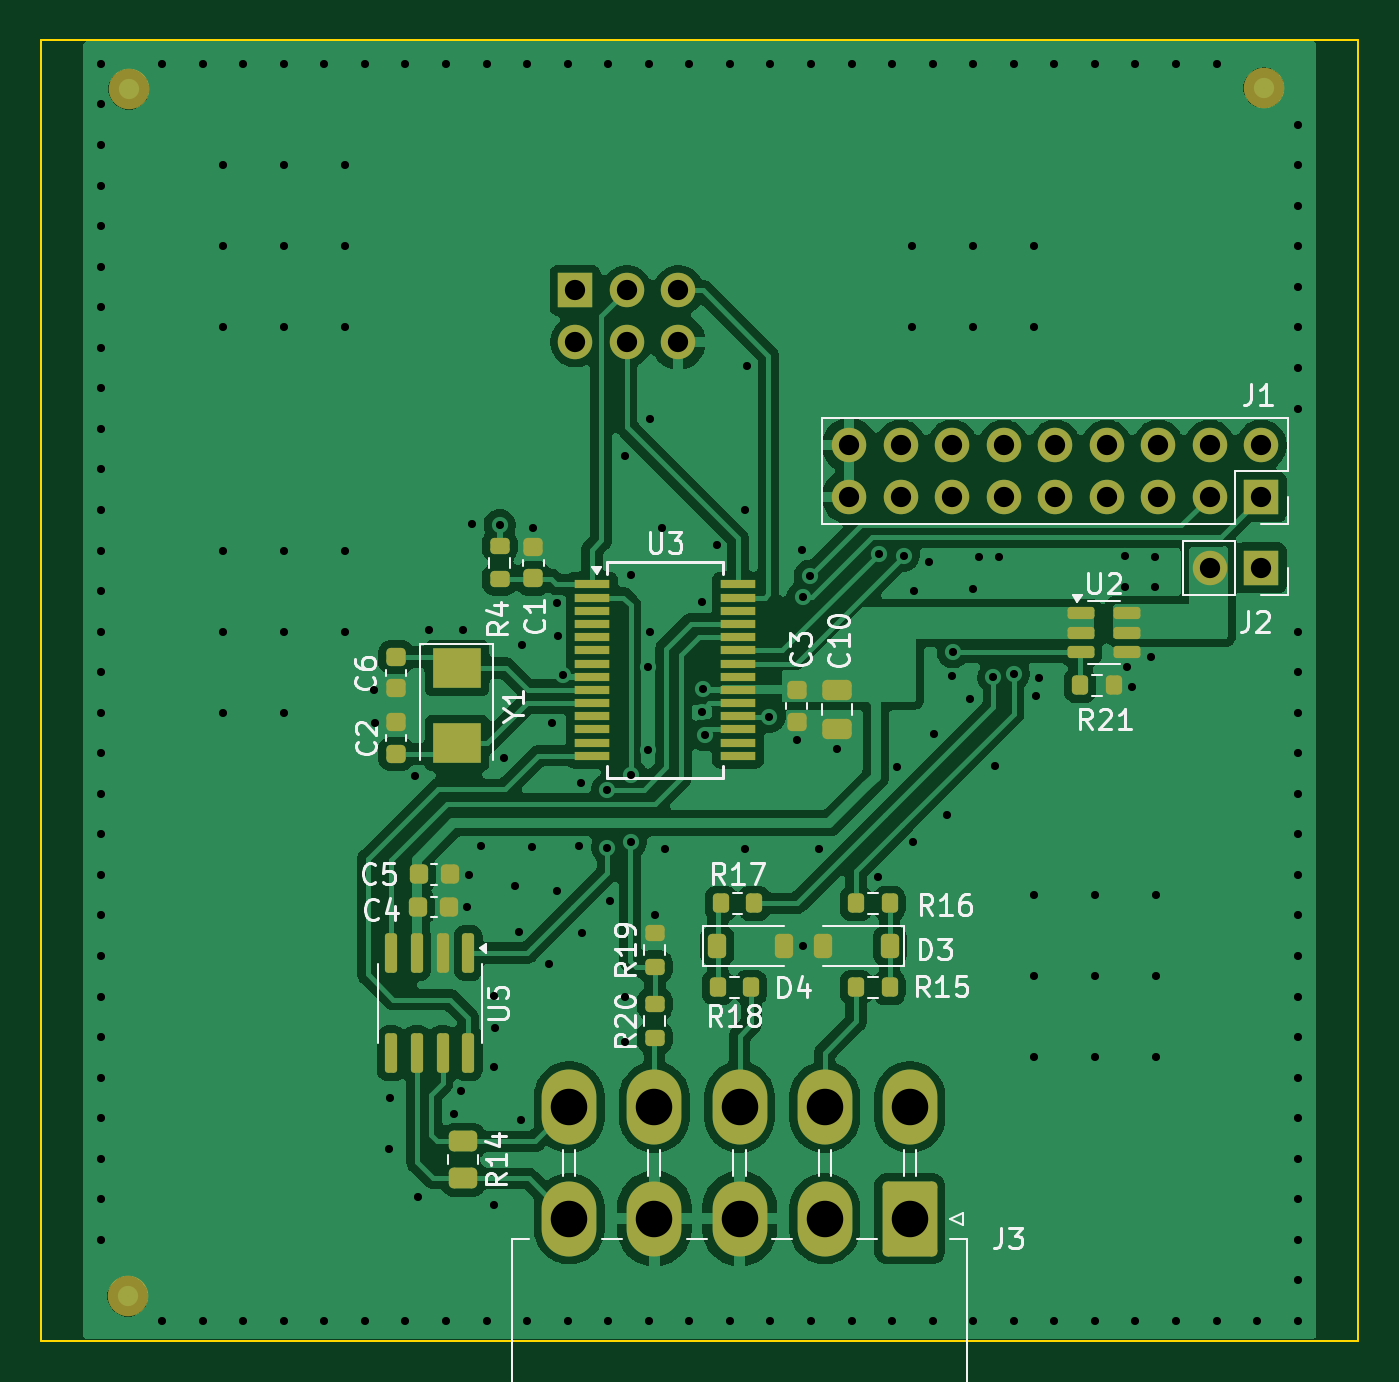
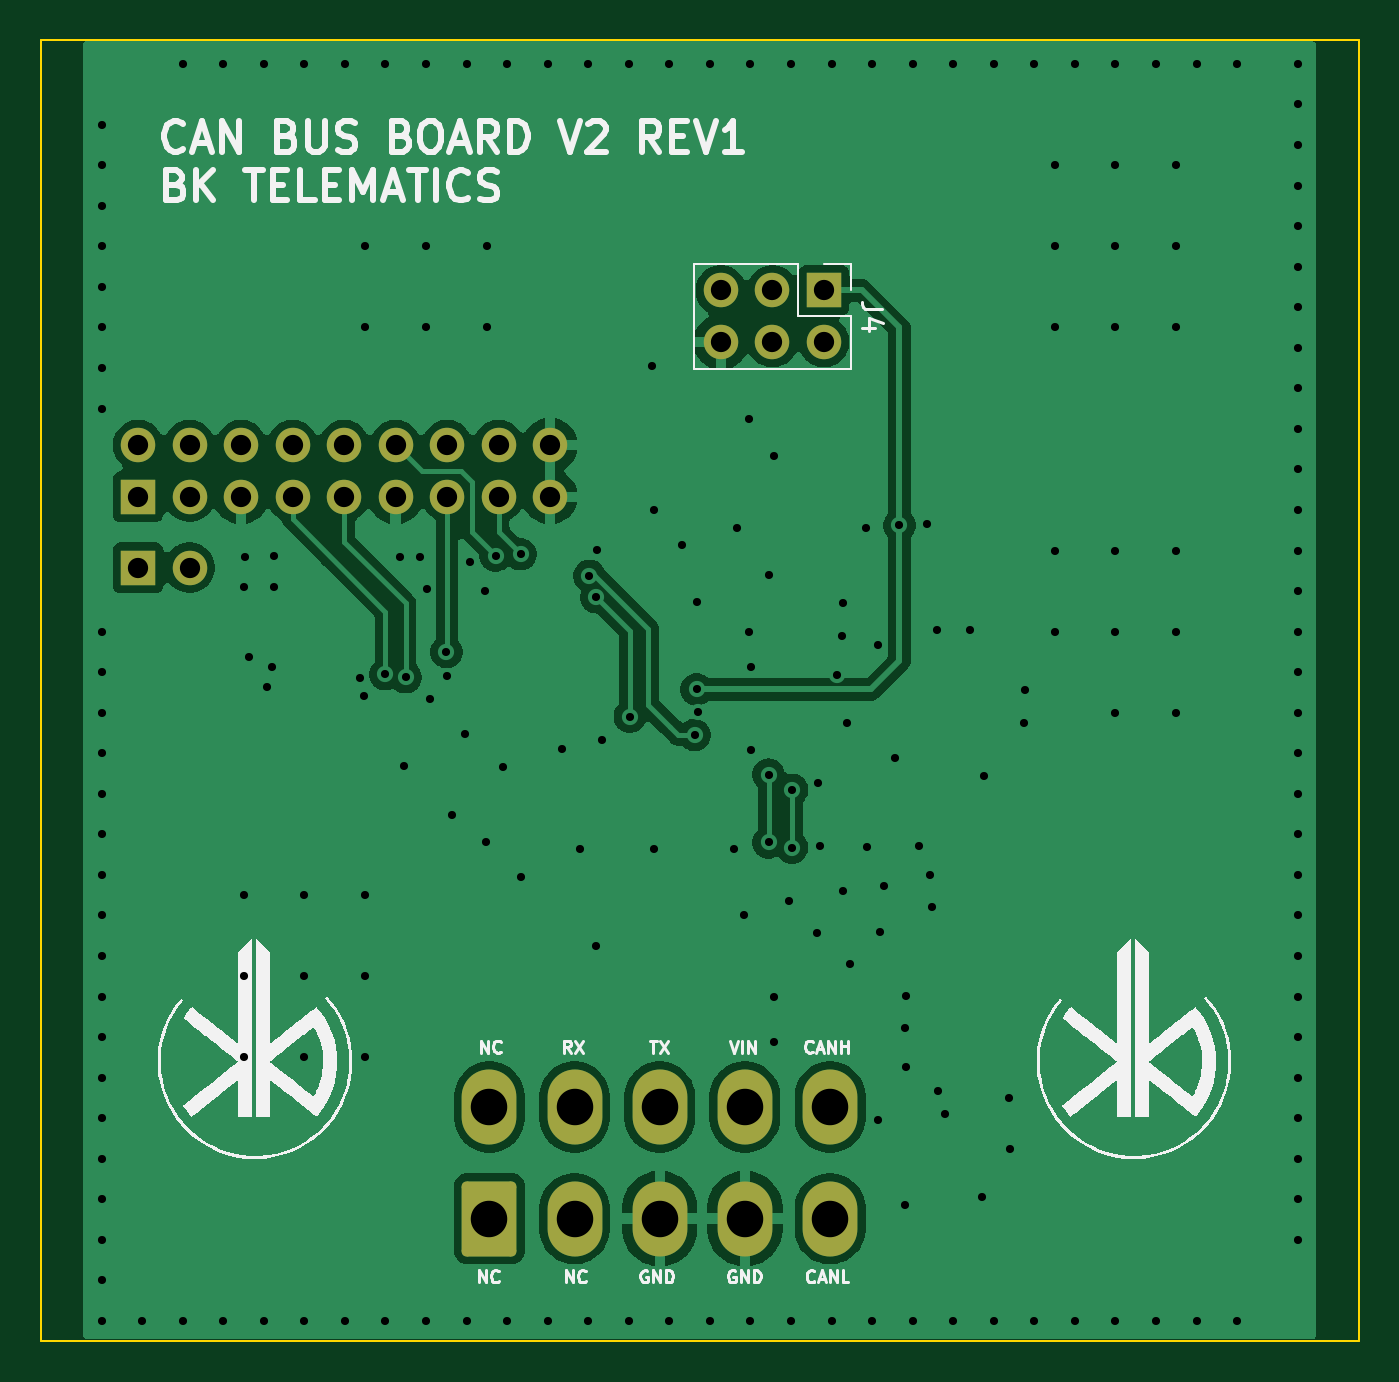
Circuit board: 11 layer files. Board 65.0 x 64.2 mm.
- bottom_copper: bk_can_bus_extension_v2-B_Cu.gbr (79289 bytes)
- bottom_mask: bk_can_bus_extension_v2-B_Mask.gbr (2344 bytes)
- paste: bk_can_bus_extension_v2-B_Paste.gbr (539 bytes)
- bottom_silk: bk_can_bus_extension_v2-B_Silkscreen.gbr (49478 bytes)
- outline: bk_can_bus_extension_v2-Edge_Cuts.gbr (702 bytes)
- top_copper: bk_can_bus_extension_v2-F_Cu.gbr (142649 bytes)
- top_mask: bk_can_bus_extension_v2-F_Mask.gbr (6786 bytes)
- paste: bk_can_bus_extension_v2-F_Paste.gbr (5328 bytes)
- top_silk: bk_can_bus_extension_v2-F_Silkscreen.gbr (38611 bytes)
- drill: bk_can_bus_extension_v2-NPTH.drl (305 bytes)
- drill: bk_can_bus_extension_v2-PTH.drl (4751 bytes)

=== bottom_copper: bk_can_bus_extension_v2-B_Cu.gbr (79289 bytes, source omitted) ===
=== bottom_mask: bk_can_bus_extension_v2-B_Mask.gbr (2344 bytes, source withheld) ===
=== paste: bk_can_bus_extension_v2-B_Paste.gbr ===
G04 #@! TF.GenerationSoftware,KiCad,Pcbnew,9.0.0-rc2-6-ga1fa0bdb0b*
G04 #@! TF.CreationDate,2025-01-23T13:26:01+02:00*
G04 #@! TF.ProjectId,bk_can_bus_extension_v2,626b5f63-616e-45f6-9275-735f65787465,Rev 4*
G04 #@! TF.SameCoordinates,Original*
G04 #@! TF.FileFunction,Paste,Bot*
G04 #@! TF.FilePolarity,Positive*
%FSLAX46Y46*%
G04 Gerber Fmt 4.6, Leading zero omitted, Abs format (unit mm)*
G04 Created by KiCad (PCBNEW 9.0.0-rc2-6-ga1fa0bdb0b) date 2025-01-23 13:26:01*
%MOMM*%
%LPD*%
G01*
G04 APERTURE LIST*
G04 APERTURE END LIST*
M02*

=== bottom_silk: bk_can_bus_extension_v2-B_Silkscreen.gbr (49478 bytes, source omitted) ===
=== outline: bk_can_bus_extension_v2-Edge_Cuts.gbr ===
G04 #@! TF.GenerationSoftware,KiCad,Pcbnew,9.0.0-rc2-6-ga1fa0bdb0b*
G04 #@! TF.CreationDate,2025-01-23T13:26:01+02:00*
G04 #@! TF.ProjectId,bk_can_bus_extension_v2,626b5f63-616e-45f6-9275-735f65787465,Rev 4*
G04 #@! TF.SameCoordinates,Original*
G04 #@! TF.FileFunction,Profile,NP*
%FSLAX46Y46*%
G04 Gerber Fmt 4.6, Leading zero omitted, Abs format (unit mm)*
G04 Created by KiCad (PCBNEW 9.0.0-rc2-6-ga1fa0bdb0b) date 2025-01-23 13:26:01*
%MOMM*%
%LPD*%
G01*
G04 APERTURE LIST*
G04 #@! TA.AperFunction,Profile*
%ADD10C,0.100000*%
G04 #@! TD*
G04 APERTURE END LIST*
D10*
X129050000Y-70850000D02*
X194050000Y-70850000D01*
X194050000Y-135050000D01*
X129050000Y-135050000D01*
X129050000Y-70850000D01*
M02*

=== top_copper: bk_can_bus_extension_v2-F_Cu.gbr (142649 bytes, source omitted) ===
=== top_mask: bk_can_bus_extension_v2-F_Mask.gbr (6786 bytes, source omitted) ===
=== paste: bk_can_bus_extension_v2-F_Paste.gbr ===
G04 #@! TF.GenerationSoftware,KiCad,Pcbnew,9.0.0-rc2-6-ga1fa0bdb0b*
G04 #@! TF.CreationDate,2025-01-23T13:26:01+02:00*
G04 #@! TF.ProjectId,bk_can_bus_extension_v2,626b5f63-616e-45f6-9275-735f65787465,Rev 4*
G04 #@! TF.SameCoordinates,Original*
G04 #@! TF.FileFunction,Paste,Top*
G04 #@! TF.FilePolarity,Positive*
%FSLAX46Y46*%
G04 Gerber Fmt 4.6, Leading zero omitted, Abs format (unit mm)*
G04 Created by KiCad (PCBNEW 9.0.0-rc2-6-ga1fa0bdb0b) date 2025-01-23 13:26:01*
%MOMM*%
%LPD*%
G01*
G04 APERTURE LIST*
G04 Aperture macros list*
%AMRoundRect*
0 Rectangle with rounded corners*
0 $1 Rounding radius*
0 $2 $3 $4 $5 $6 $7 $8 $9 X,Y pos of 4 corners*
0 Add a 4 corners polygon primitive as box body*
4,1,4,$2,$3,$4,$5,$6,$7,$8,$9,$2,$3,0*
0 Add four circle primitives for the rounded corners*
1,1,$1+$1,$2,$3*
1,1,$1+$1,$4,$5*
1,1,$1+$1,$6,$7*
1,1,$1+$1,$8,$9*
0 Add four rect primitives between the rounded corners*
20,1,$1+$1,$2,$3,$4,$5,0*
20,1,$1+$1,$4,$5,$6,$7,0*
20,1,$1+$1,$6,$7,$8,$9,0*
20,1,$1+$1,$8,$9,$2,$3,0*%
G04 Aperture macros list end*
%ADD10RoundRect,0.225000X-0.225000X-0.250000X0.225000X-0.250000X0.225000X0.250000X-0.225000X0.250000X0*%
%ADD11RoundRect,0.250000X-0.450000X0.262500X-0.450000X-0.262500X0.450000X-0.262500X0.450000X0.262500X0*%
%ADD12R,2.400000X2.000000*%
%ADD13RoundRect,0.200000X-0.200000X-0.275000X0.200000X-0.275000X0.200000X0.275000X-0.200000X0.275000X0*%
%ADD14RoundRect,0.150000X-0.150000X0.825000X-0.150000X-0.825000X0.150000X-0.825000X0.150000X0.825000X0*%
%ADD15RoundRect,0.200000X0.200000X0.275000X-0.200000X0.275000X-0.200000X-0.275000X0.200000X-0.275000X0*%
%ADD16RoundRect,0.225000X-0.250000X0.225000X-0.250000X-0.225000X0.250000X-0.225000X0.250000X0.225000X0*%
%ADD17R,1.750000X0.450000*%
%ADD18RoundRect,0.225000X-0.225000X-0.375000X0.225000X-0.375000X0.225000X0.375000X-0.225000X0.375000X0*%
%ADD19RoundRect,0.225000X0.250000X-0.225000X0.250000X0.225000X-0.250000X0.225000X-0.250000X-0.225000X0*%
%ADD20RoundRect,0.200000X0.275000X-0.200000X0.275000X0.200000X-0.275000X0.200000X-0.275000X-0.200000X0*%
%ADD21RoundRect,0.150000X-0.512500X-0.150000X0.512500X-0.150000X0.512500X0.150000X-0.512500X0.150000X0*%
%ADD22RoundRect,0.250000X-0.475000X0.250000X-0.475000X-0.250000X0.475000X-0.250000X0.475000X0.250000X0*%
%ADD23RoundRect,0.200000X-0.275000X0.200000X-0.275000X-0.200000X0.275000X-0.200000X0.275000X0.200000X0*%
%ADD24RoundRect,0.225000X0.225000X0.375000X-0.225000X0.375000X-0.225000X-0.375000X0.225000X-0.375000X0*%
G04 APERTURE END LIST*
D10*
G04 #@! TO.C,C5*
X147695000Y-112025000D03*
X149245000Y-112025000D03*
G04 #@! TD*
D11*
G04 #@! TO.C,R14*
X149900000Y-125187500D03*
X149900000Y-127012500D03*
G04 #@! TD*
D12*
G04 #@! TO.C,Y1*
X149590000Y-101840000D03*
X149590000Y-105540000D03*
G04 #@! TD*
D13*
G04 #@! TO.C,R17*
X162600000Y-113450000D03*
X164250000Y-113450000D03*
G04 #@! TD*
D14*
G04 #@! TO.C,U5*
X150150000Y-115900000D03*
X148880000Y-115900000D03*
X147610000Y-115900000D03*
X146340000Y-115900000D03*
X146340000Y-120850000D03*
X147610000Y-120850000D03*
X148880000Y-120850000D03*
X150150000Y-120850000D03*
G04 #@! TD*
D15*
G04 #@! TO.C,R16*
X170925000Y-113450000D03*
X169275000Y-113450000D03*
G04 #@! TD*
D16*
G04 #@! TO.C,C3*
X166350000Y-102950000D03*
X166350000Y-104500000D03*
G04 #@! TD*
D17*
G04 #@! TO.C,U3*
X156250000Y-97725000D03*
X156250000Y-98375000D03*
X156250000Y-99025000D03*
X156250000Y-99675000D03*
X156250000Y-100325000D03*
X156250000Y-100975000D03*
X156250000Y-101625000D03*
X156250000Y-102275000D03*
X156250000Y-102925000D03*
X156250000Y-103575000D03*
X156250000Y-104225000D03*
X156250000Y-104875000D03*
X156250000Y-105525000D03*
X156250000Y-106175000D03*
X163450000Y-106175000D03*
X163450000Y-105525000D03*
X163450000Y-104875000D03*
X163450000Y-104225000D03*
X163450000Y-103575000D03*
X163450000Y-102925000D03*
X163450000Y-102275000D03*
X163450000Y-101625000D03*
X163450000Y-100975000D03*
X163450000Y-100325000D03*
X163450000Y-99675000D03*
X163450000Y-99025000D03*
X163450000Y-98375000D03*
X163450000Y-97725000D03*
G04 #@! TD*
D18*
G04 #@! TO.C,D4*
X162425000Y-115550000D03*
X165725000Y-115550000D03*
G04 #@! TD*
D19*
G04 #@! TO.C,C1*
X153350000Y-97425000D03*
X153350000Y-95875000D03*
G04 #@! TD*
D13*
G04 #@! TO.C,R21*
X180325000Y-102700000D03*
X181975000Y-102700000D03*
G04 #@! TD*
D20*
G04 #@! TO.C,R20*
X159350000Y-120075000D03*
X159350000Y-118425000D03*
G04 #@! TD*
D15*
G04 #@! TO.C,R18*
X164100000Y-117600000D03*
X162450000Y-117600000D03*
G04 #@! TD*
D16*
G04 #@! TO.C,C6*
X146580000Y-101300000D03*
X146580000Y-102850000D03*
G04 #@! TD*
D10*
G04 #@! TO.C,C4*
X147670000Y-113625000D03*
X149220000Y-113625000D03*
G04 #@! TD*
D19*
G04 #@! TO.C,C2*
X146580000Y-106080000D03*
X146580000Y-104530000D03*
G04 #@! TD*
D13*
G04 #@! TO.C,R15*
X169275000Y-117600000D03*
X170925000Y-117600000D03*
G04 #@! TD*
D21*
G04 #@! TO.C,U2*
X180350000Y-99150000D03*
X180350000Y-100100000D03*
X180350000Y-101050000D03*
X182625000Y-101050000D03*
X182625000Y-100100000D03*
X182625000Y-99150000D03*
G04 #@! TD*
D22*
G04 #@! TO.C,C10*
X168350000Y-102950000D03*
X168350000Y-104850000D03*
G04 #@! TD*
D23*
G04 #@! TO.C,R4*
X151700000Y-95825000D03*
X151700000Y-97475000D03*
G04 #@! TD*
D24*
G04 #@! TO.C,D3*
X170950000Y-115550000D03*
X167650000Y-115550000D03*
G04 #@! TD*
D20*
G04 #@! TO.C,R19*
X159350000Y-116575000D03*
X159350000Y-114925000D03*
G04 #@! TD*
M02*

=== top_silk: bk_can_bus_extension_v2-F_Silkscreen.gbr (38611 bytes, source omitted) ===
=== drill: bk_can_bus_extension_v2-NPTH.drl ===
M48
; DRILL file {KiCad 9.0.0-rc2-6-ga1fa0bdb0b} date 2025-01-23T13:26:04+0200
; FORMAT={-:-/ absolute / metric / decimal}
; #@! TF.CreationDate,2025-01-23T13:26:04+02:00
; #@! TF.GenerationSoftware,Kicad,Pcbnew,9.0.0-rc2-6-ga1fa0bdb0b
; #@! TF.FileFunction,NonPlated,1,2,NPTH
FMAT,2
METRIC
%
G90
G05
M30

=== drill: bk_can_bus_extension_v2-PTH.drl ===
M48
; DRILL file {KiCad 9.0.0-rc2-6-ga1fa0bdb0b} date 2025-01-23T13:26:04+0200
; FORMAT={-:-/ absolute / metric / decimal}
; #@! TF.CreationDate,2025-01-23T13:26:04+02:00
; #@! TF.GenerationSoftware,Kicad,Pcbnew,9.0.0-rc2-6-ga1fa0bdb0b
; #@! TF.FileFunction,Plated,1,2,PTH
FMAT,2
METRIC
; #@! TA.AperFunction,Plated,PTH,ViaDrill
T1C0.400
; #@! TA.AperFunction,Plated,PTH,ComponentDrill
T2C1.000
; #@! TA.AperFunction,Plated,PTH,ComponentDrill
T3C1.800
%
G90
G05
T1
X132.05Y-72.05
X132.05Y-74.05
X132.05Y-76.05
X132.05Y-78.05
X132.05Y-80.05
X132.05Y-82.05
X132.05Y-84.05
X132.05Y-86.05
X132.05Y-88.05
X132.05Y-90.05
X132.05Y-92.05
X132.05Y-94.05
X132.05Y-96.05
X132.05Y-98.05
X132.05Y-100.05
X132.05Y-102.05
X132.05Y-104.05
X132.05Y-106.05
X132.05Y-108.05
X132.05Y-110.05
X132.05Y-112.05
X132.05Y-114.05
X132.05Y-116.05
X132.05Y-118.05
X132.05Y-120.05
X132.05Y-122.05
X132.05Y-124.05
X132.05Y-126.05
X132.05Y-128.05
X132.05Y-130.05
X135.05Y-72.05
X135.05Y-134.05
X137.05Y-72.05
X137.05Y-134.05
X138.05Y-77.05
X138.05Y-81.05
X138.05Y-85.05
X138.05Y-96.05
X138.05Y-100.05
X138.05Y-104.05
X139.05Y-72.05
X139.05Y-134.05
X141.05Y-72.05
X141.05Y-77.05
X141.05Y-81.05
X141.05Y-85.05
X141.05Y-96.05
X141.05Y-100.05
X141.05Y-104.05
X141.05Y-134.05
X143.05Y-72.05
X143.05Y-134.05
X144.05Y-77.05
X144.05Y-81.05
X144.05Y-85.05
X144.05Y-96.05
X144.05Y-100.05
X145.05Y-72.05
X145.05Y-134.05
X145.51Y-102.92
X145.54Y-104.54
X146.25Y-125.55
X146.3Y-123.075
X147.05Y-72.05
X147.05Y-134.05
X147.53Y-107.18
X147.65Y-127.95
X148.2Y-99.97
X149.05Y-72.05
X149.05Y-134.05
X149.45Y-123.85
X149.8Y-122.7
X149.87Y-99.99
X150.1Y-113.65
X150.2Y-112.05
X150.325Y-94.75
X150.75Y-110.6
X151.05Y-72.05
X151.05Y-134.05
X151.4Y-118.0
X151.4Y-121.5
X151.425Y-128.35
X151.45Y-119.6
X151.7Y-94.8
X151.9Y-106.27
X152.45Y-112.6
X152.65Y-114.85
X152.75Y-124.15
X152.775Y-100.7
X153.05Y-72.05
X153.05Y-134.05
X153.3Y-110.65
X153.35Y-94.95
X154.15Y-116.45
X154.275Y-104.575
X154.5Y-98.65
X154.5Y-112.85
X154.55Y-100.25
X154.8Y-102.2
X155.05Y-72.05
X155.05Y-134.05
X155.6Y-110.6
X155.725Y-107.5
X155.75Y-114.9
X157.0Y-107.85
X157.0Y-110.7
X157.05Y-72.05
X157.05Y-134.05
X157.15Y-113.35
X157.9Y-91.4
X157.9Y-118.05
X157.9Y-120.3
X158.15Y-97.25
X158.15Y-107.1
X158.15Y-110.45
X159.0Y-101.8
X159.025Y-105.875
X159.05Y-72.05
X159.05Y-134.05
X159.1Y-89.55
X159.125Y-100.05
X159.35Y-114.05
X159.7Y-94.95
X159.85Y-110.75
X161.05Y-72.05
X161.05Y-134.05
X161.65Y-104.0
X161.675Y-98.575
X161.7Y-102.9
X161.8Y-105.15
X162.425Y-95.775
X163.05Y-72.05
X163.05Y-134.05
X163.8Y-94.05
X163.8Y-110.75
X163.9Y-86.95
X165.0Y-104.25
X165.05Y-72.05
X165.05Y-134.05
X166.35Y-105.4
X166.625Y-96.0
X166.65Y-98.35
X166.65Y-115.55
X167.0Y-97.3
X167.05Y-72.05
X167.05Y-134.05
X167.45Y-110.75
X168.35Y-105.85
X169.05Y-72.05
X169.05Y-134.05
X170.35Y-112.15
X170.38Y-96.23
X171.05Y-72.05
X171.05Y-134.05
X171.275Y-106.75
X171.62Y-96.3
X172.05Y-81.05
X172.05Y-85.05
X172.1Y-110.425
X172.15Y-98.025
X172.875Y-96.6
X173.05Y-72.05
X173.05Y-134.05
X173.125Y-105.075
X173.775Y-109.1
X174.025Y-102.25
X174.05Y-101.05
X174.875Y-103.35
X175.025Y-97.95
X175.05Y-72.05
X175.05Y-81.05
X175.05Y-85.05
X175.05Y-134.05
X175.325Y-96.35
X176.05Y-102.3
X176.125Y-106.675
X176.325Y-96.35
X177.05Y-72.05
X177.05Y-102.15
X177.05Y-134.05
X178.05Y-81.05
X178.05Y-85.05
X178.05Y-113.05
X178.05Y-117.05
X178.05Y-121.05
X178.125Y-103.225
X178.3Y-102.325
X179.05Y-72.05
X179.05Y-134.05
X181.05Y-72.05
X181.05Y-113.05
X181.05Y-117.05
X181.05Y-121.05
X181.05Y-134.05
X182.525Y-96.325
X182.525Y-97.825
X182.625Y-101.8
X182.9Y-102.8
X183.05Y-72.05
X183.05Y-134.05
X183.8Y-101.325
X184.0Y-96.35
X184.025Y-97.85
X184.05Y-113.05
X184.05Y-117.05
X184.05Y-121.05
X185.05Y-72.05
X185.05Y-134.05
X187.05Y-72.05
X187.05Y-134.05
X189.05Y-134.05
X191.05Y-75.05
X191.05Y-77.05
X191.05Y-79.05
X191.05Y-81.05
X191.05Y-83.05
X191.05Y-85.05
X191.05Y-87.05
X191.05Y-89.05
X191.05Y-100.05
X191.05Y-102.05
X191.05Y-104.05
X191.05Y-106.05
X191.05Y-108.05
X191.05Y-110.05
X191.05Y-112.05
X191.05Y-114.05
X191.05Y-116.05
X191.05Y-118.05
X191.05Y-120.05
X191.05Y-122.05
X191.05Y-124.05
X191.05Y-126.05
X191.05Y-128.05
X191.05Y-130.05
X191.05Y-132.05
X191.05Y-134.05
T2
X155.425Y-83.225
X155.425Y-85.765
X157.965Y-83.225
X157.965Y-85.765
X160.505Y-83.225
X160.505Y-85.765
X168.935Y-90.853
X168.935Y-93.393
X171.475Y-90.853
X171.475Y-93.393
X174.015Y-90.853
X174.015Y-93.393
X176.555Y-90.853
X176.555Y-93.393
X179.095Y-90.853
X179.095Y-93.393
X181.635Y-90.853
X181.635Y-93.393
X184.175Y-90.853
X184.175Y-93.393
X186.715Y-90.853
X186.715Y-93.393
X186.715Y-96.899
X189.255Y-90.853
X189.255Y-93.393
X189.255Y-96.899
T3
X155.125Y-123.5
X155.125Y-129.0
X159.325Y-123.5
X159.325Y-129.0
X163.525Y-123.5
X163.525Y-129.0
X167.725Y-123.5
X167.725Y-129.0
X171.925Y-123.5
X171.925Y-129.0
M30

